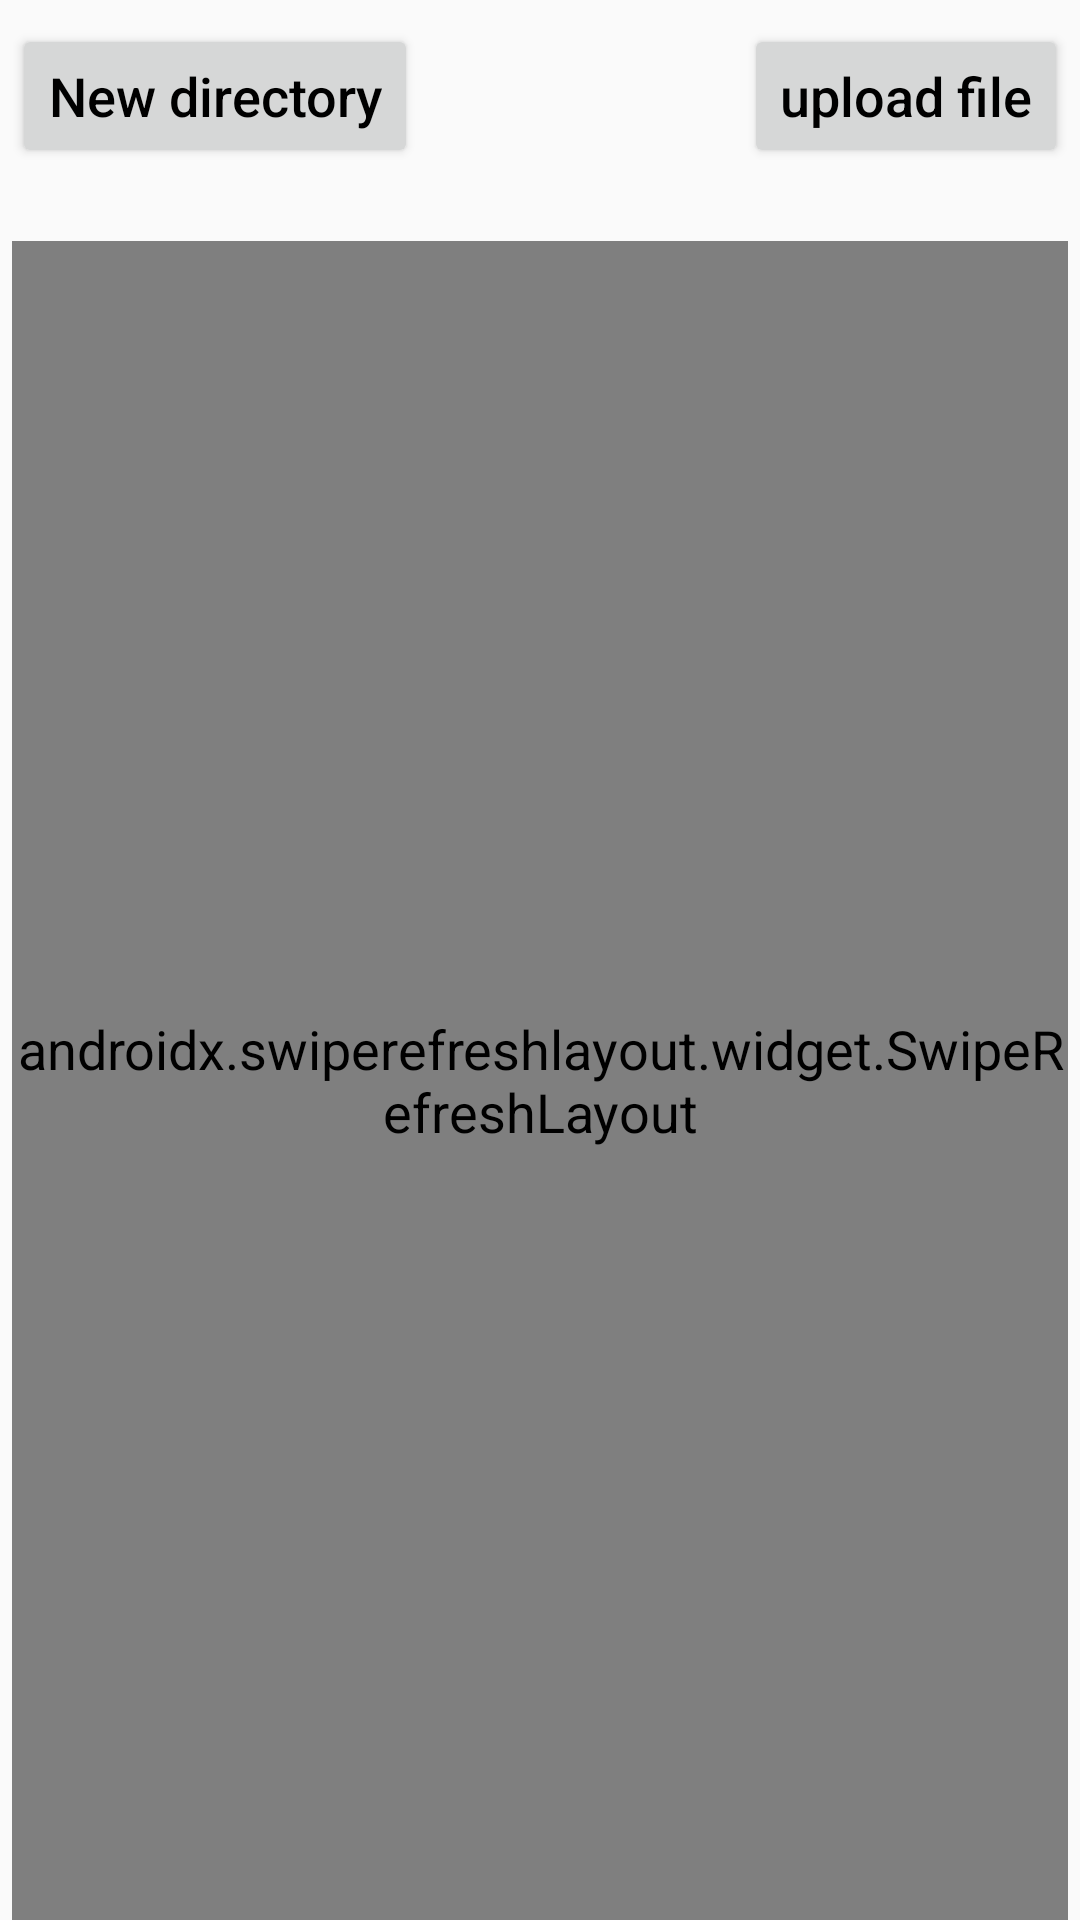

This screen was rendered from an Android layout file. Write that file and the resources it references.
<!-- AndroidManifest.xml: application theme AppTheme -->
<!-- res/layout/fragment_file.xml -->
<?xml version="1.0" encoding="utf-8"?>
<androidx.constraintlayout.widget.ConstraintLayout xmlns:android="http://schemas.android.com/apk/res/android"
    xmlns:app="http://schemas.android.com/apk/res-auto"
    xmlns:tools="http://schemas.android.com/tools"
    android:layout_width="match_parent"
    android:layout_height="match_parent">

    <Button
        android:id="@+id/button_mkdir"
        android:layout_width="wrap_content"
        android:layout_height="wrap_content"
        android:layout_marginStart="4dp"
        android:layout_marginTop="8dp"
        android:text="@string/mkdir"
        app:layout_constraintStart_toStartOf="parent"
        app:layout_constraintTop_toTopOf="parent" />

    <Button
        android:id="@+id/button_upload"
        android:layout_width="wrap_content"
        android:layout_height="wrap_content"
        android:layout_marginTop="8dp"
        android:layout_marginEnd="4dp"
        android:text="@string/upload"
        app:layout_constraintEnd_toEndOf="parent"
        app:layout_constraintTop_toTopOf="parent" />

    <TextView
        android:id="@+id/files_course_name"
        android:layout_width="0dp"
        android:layout_height="wrap_content"
        android:layout_marginStart="8dp"
        android:layout_marginEnd="8dp"
        app:layout_constraintEnd_toEndOf="parent"
        app:layout_constraintStart_toStartOf="parent"
        app:layout_constraintTop_toBottomOf="@+id/button_mkdir" />

    <androidx.swiperefreshlayout.widget.SwipeRefreshLayout
        android:id="@+id/file_refresh"
        android:layout_width="match_parent"
        android:layout_height="0dp"
        android:layout_marginStart="4dp"
        android:layout_marginEnd="4dp"
        app:layout_constraintBottom_toBottomOf="parent"
        app:layout_constraintEnd_toEndOf="parent"
        app:layout_constraintStart_toStartOf="parent"
        app:layout_constraintTop_toBottomOf="@+id/files_course_name"
        tools:context=".FileFragment">

        <ListView
            android:id="@+id/file_list"
            android:layout_width="match_parent"
            android:layout_height="match_parent"
            android:divider="@color/list_divider"
            android:dividerHeight="4dp">

        </ListView>

    </androidx.swiperefreshlayout.widget.SwipeRefreshLayout>

</androidx.constraintlayout.widget.ConstraintLayout>
<!-- resources referenced by this layout -->
<resources>
  <color name="list_divider">#EFEFEF</color>
  <string name="mkdir">New directory</string>
  <string name="upload">upload file</string>
  <style name="AppTheme" parent="Theme.AppCompat.DayNight.NoActionBar">
          
          <item name="colorPrimary">@color/colorPrimary</item>
          <item name="colorPrimaryDark">@color/colorPrimaryDark</item>
          <item name="colorAccent">@color/colorAccent</item>
          <item name="android:buttonStyle">@style/Button</item>
          <item name="android:textColor">@color/black</item>
          <item name="android:textSize">18sp</item>
          <item name="android:actionButtonStyle">@style/ActionButtonStyle</item>
      </style>
  <color name="colorPrimary">#3780B3</color>
  <color name="colorPrimaryDark">#204080</color>
  <color name="colorAccent">#03DAC5</color>
  <style name="Button" parent="Widget.AppCompat.Button">
          <item name="android:textAllCaps">false</item>
      </style>
  <color name="black">#000000</color>
  <style name="ActionButtonStyle" parent="Widget.AppCompat.ActionButton">
          <item name="android:minWidth">0dip</item>
          <item name="android:paddingStart">0dip</item>
          <item name="android:paddingEnd">0dip</item>
      </style>
</resources>
